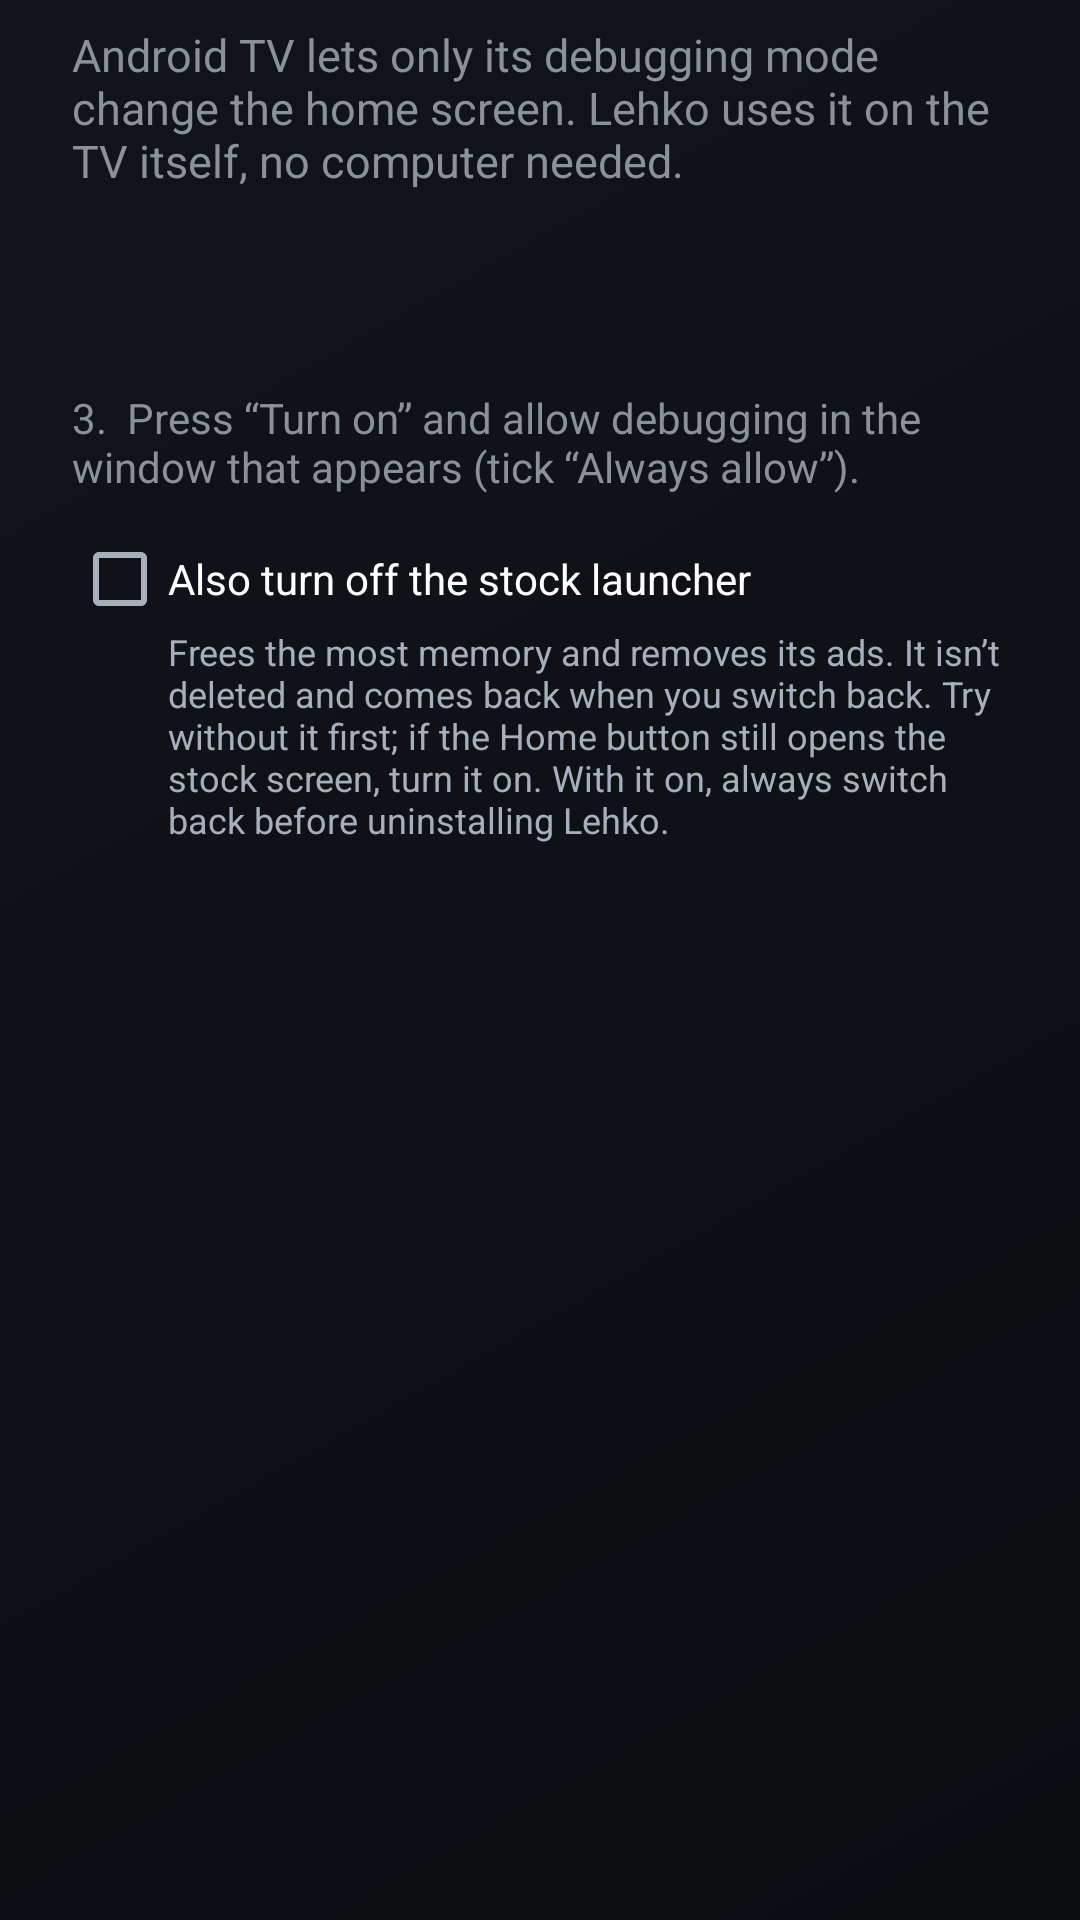

Write the Android layout XML for this screen, with the resource values it uses.
<!-- AndroidManifest.xml: application theme Lehko -->
<!-- res/layout/enable_dialog.xml -->
<?xml version="1.0" encoding="utf-8"?>
<ScrollView xmlns:android="http://schemas.android.com/apk/res/android"
    android:layout_width="match_parent"
    android:layout_height="wrap_content">

    <LinearLayout
        android:layout_width="match_parent"
        android:layout_height="wrap_content"
        android:orientation="vertical"
        android:paddingStart="24dp"
        android:paddingTop="8dp"
        android:paddingEnd="24dp">

        <TextView
            android:layout_width="wrap_content"
            android:layout_height="wrap_content"
            android:text="@string/enable_intro"
            android:textSize="15sp" />

        <TextView
            android:id="@+id/step_dev"
            android:layout_width="wrap_content"
            android:layout_height="wrap_content"
            android:layout_marginTop="12dp"
            android:textSize="14sp" />

        <TextView
            android:id="@+id/step_adb"
            android:layout_width="wrap_content"
            android:layout_height="wrap_content"
            android:layout_marginTop="8dp"
            android:textSize="14sp" />

        <TextView
            android:layout_width="wrap_content"
            android:layout_height="wrap_content"
            android:layout_marginTop="8dp"
            android:text="@string/step_allow"
            android:textSize="14sp" />

        <CheckBox
            android:id="@+id/full"
            android:layout_width="wrap_content"
            android:layout_height="wrap_content"
            android:layout_marginTop="12dp"
            android:checked="false"
            android:text="@string/enable_full" />

        <TextView
            android:layout_width="wrap_content"
            android:layout_height="wrap_content"
            android:layout_marginStart="32dp"
            android:text="@string/enable_full_hint"
            android:textColor="@color/text_secondary"
            android:textSize="12sp" />
    </LinearLayout>
</ScrollView>
<!-- resources referenced by this layout -->
<resources>
  <color name="text_secondary">#FFA7AFBA</color>
  <string name="enable_full">Also turn off the stock launcher</string>
  <string name="enable_full_hint">Frees the most memory and removes its ads. It isn’t deleted and comes back when you switch back. Try without it first; if the Home button still opens the stock screen, turn it on. With it on, always switch back before uninstalling Lehko.</string>
  <string name="enable_intro">Android TV lets only its debugging mode change the home screen. Lehko uses it on the TV itself, no computer needed.</string>
  <string name="step_allow">"3.  Press “Turn on” and allow debugging in the window that appears (tick “Always allow”)."</string>
  <style name="Lehko" parent="@android:style/Theme.DeviceDefault.NoActionBar">
          <item name="android:windowBackground">@drawable/bg</item>
          <item name="android:windowNoTitle">true</item>
          <item name="android:windowFullscreen">true</item>
          <item name="android:colorAccent">@color/accent</item>
          <item name="android:textColorPrimary">@color/text_primary</item>
          <item name="android:textColorSecondary">@color/text_secondary</item>
          <item name="android:alertDialogTheme">@style/Lehko.Dialog</item>
      </style>
  <!-- drawable bg (drawable) -->
  <?xml version="1.0" encoding="utf-8"?>
  <shape xmlns:android="http://schemas.android.com/apk/res/android">
      <gradient android:angle="315" android:startColor="@color/bg_top" android:endColor="@color/bg_bottom" />
  </shape>
  <color name="accent">#FFFFC940</color>
  <color name="text_primary">#FFF2F4F7</color>
  <style name="Lehko.Dialog" parent="@android:style/Theme.DeviceDefault.Dialog.Alert">
          <item name="android:colorAccent">@color/accent</item>
      </style>
  <color name="bg_top">#FF11141A</color>
  <color name="bg_bottom">#FF0B0D11</color>
</resources>
